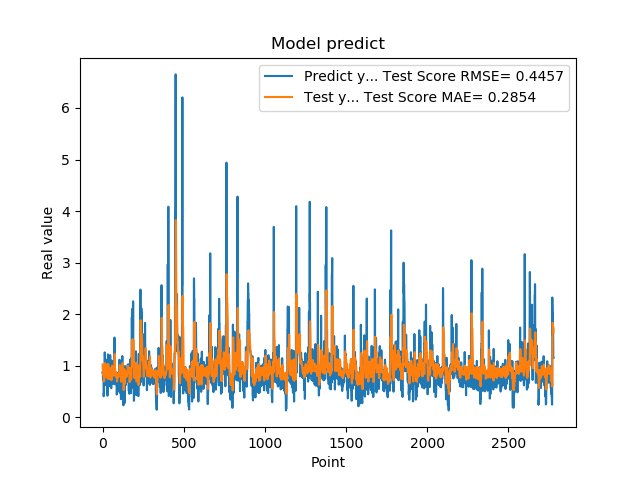

The data file committed next to this chart (first rows):
8.723750114440917969e-01, 1.024954248092043496e+00
8.723750114440917969e-01, 9.606933945336526559e-01
8.355640172958374023e-01, 9.060270203272965395e-01
7.321749925613403320e-01, 8.962225739508281608e-01
7.321749925613403320e-01, 8.475251168399585699e-01
7.640249729156494141e-01, 8.136506872067876817e-01
7.640249729156494141e-01, 8.236916139585498398e-01
4.072830080986022949e-01, 8.323625681626904971e-01
4.752210080623625599e-01, 7.567698809636833612e-01
4.752210080623625599e-01, 6.952709316934457817e-01
8.781340122222900391e-01, 6.978198933516758240e-01
8.781340122222900391e-01, 7.669649788909163046e-01
7.414129972457885742e-01, 8.283671621511139449e-01
1.258002042770385520e+00, 8.458450006526931908e-01
1.258002042770385520e+00, 9.602254468135449361e-01
1.069700956344604492e+00, 1.049331002994352779e+00
1.069700956344604492e+00, 1.019278455882658418e+00
7.274609804153442383e-01, 9.935321628304796260e-01
7.892770171165466309e-01, 9.031829309520239546e-01
7.892770171165466309e-01, 8.421503530084740730e-01
6.237750053405761719e-01, 8.542541559096550330e-01
6.237750053405761719e-01, 8.158028468699789482e-01
6.914690136909484863e-01, 7.830047279396045168e-01
8.557710051536558948e-01, 7.888139458225981171e-01
8.557710051536558948e-01, 8.550404343341633240e-01
7.093830108642578125e-01, 9.089242941212289928e-01
7.093830108642578125e-01, 8.654656015133790348e-01
1.014547944068908691e+00, 8.287671973829419114e-01
1.115731000900268555e+00, 8.956998577688356500e-01
1.115731000900268555e+00, 9.968619644869467500e-01
4.182830154895783026e-01, 1.033466921966264884e+00
4.182830154895783026e-01, 8.753762488599984293e-01
1.002280950546264648e+00, 7.461209831067786569e-01
1.218860983848571777e+00, 8.743608121883049700e-01
1.218860983848571777e+00, 1.007524899793548645e+00
1.143296003341674805e+00, 1.021978387131346144e+00
1.143296003341674805e+00, 1.022192385152663308e+00
6.528189778327941895e-01, 1.022248308749805989e+00
6.746559739112854004e-01, 9.286303942881437568e-01
6.746559739112854004e-01, 8.429076946926754577e-01
6.009536385536193848e-01, 8.370676142102370099e-01
6.009536385536193848e-01, 7.838098353617106717e-01
6.694570183753967285e-01, 7.396794909401878115e-01
6.538079977035522461e-01, 7.860768856333270049e-01
6.538079977035522461e-01, 8.208829098468518604e-01
7.814120054244995117e-01, 8.159533382441356286e-01
7.814120054244995117e-01, 8.250383663134835954e-01
1.206303954124450906e+00, 8.332928482678187976e-01
8.469259738922119141e-01, 9.279235480323968499e-01
8.469259738922119141e-01, 9.566182771938080975e-01
8.286409974098205566e-01, 9.089877367603329539e-01
8.286409974098205566e-01, 9.014702056367127625e-01
6.482390165328979492e-01, 8.950577588205517188e-01
5.623700022697448730e-01, 8.263446284764551786e-01
5.623700022697448730e-01, 7.415374348164524010e-01
7.183309793472290039e-01, 7.179652628371915313e-01
7.183309793472290039e-01, 7.495373108951006724e-01
1.099647998809814453e+00, 7.772142432306178295e-01
9.541710019111632191e-01, 8.949774443044463679e-01
9.541710019111632191e-01, 9.990137397616976056e-01
7.290139794349670410e-01, 9.962687179241171975e-01
... 2,719 more rows
